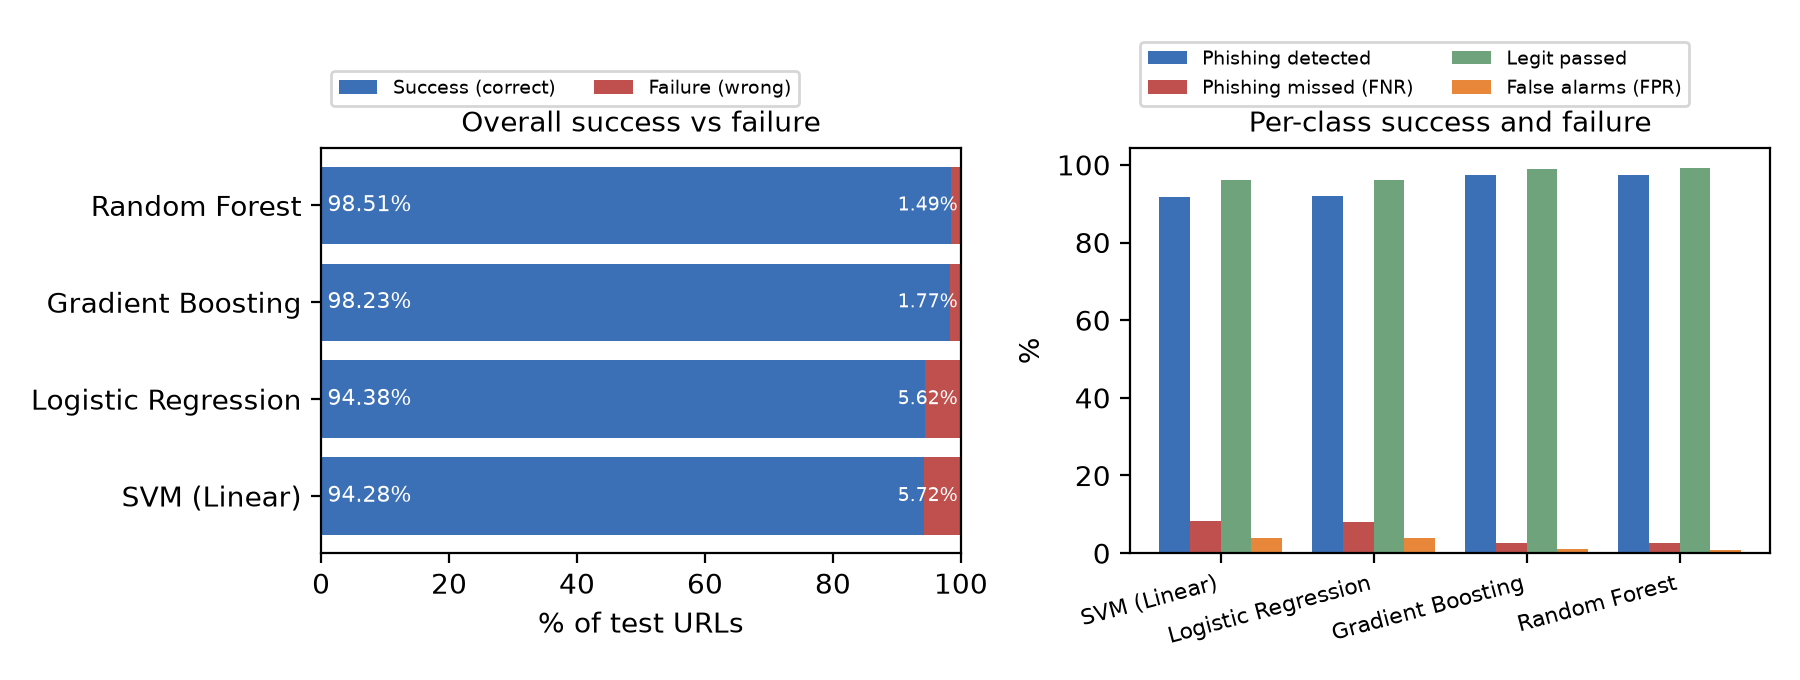

Source data for this figure (header and first rows):
Model, Success rate (%), Failure rate (%), Phishing detected (%), Phishing missed (%), Legit passed (%), False alarms (%)
Random Forest, 98.51, 1.49, 97.37, 2.63, 99.32, 0.68
Gradient Boosting, 98.23, 1.77, 97.29, 2.71, 98.9, 1.1
Logistic Regression, 94.38, 5.62, 91.96, 8.04, 96.1, 3.9
SVM (Linear), 94.28, 5.72, 91.75, 8.25, 96.08, 3.92
